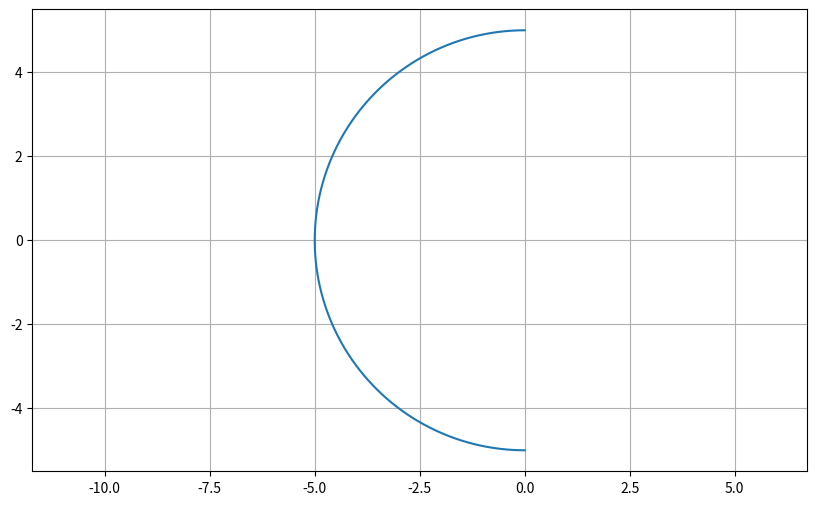

Here is the Python script that generated this plot:
import numpy as np
import matplotlib.pyplot as plt

degrees=np.linspace(90,270,400)
theta=np.deg2rad(degrees)
xc=0
yc=0
r=5

x=xc+r*np.cos(theta)
y=yc+r*np.sin(theta)


plt.figure(figsize=(10,6))
plt.plot(x,y)
plt.grid(True)
plt.axis('equal')
plt.show()
